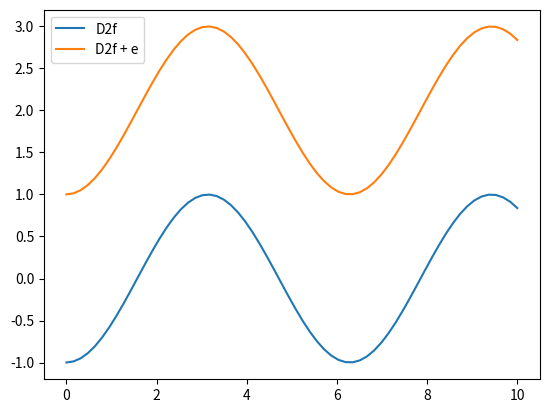

Generate this figure with matplotlib:
import numpy as np
import matplotlib.pyplot as plt
import matplotlib
import math


# PROGRAMA PARA CALCULAR PRIMEIRA E SEGUNDA DERIVADA DA 
# FUNCAO ARBITRARIA f(x)

# funcao
def f(x):
    return np.cos(x)

# primeira derivada, DFC
def Df(f,x):
    dx = x[1]-x[0]
    xp = x+dx
    xm = x-dx
    return (f(xp)-f(xm))/(2*dx)

# segunda derivada, DFC
def D2f(f,x):
    dx = x[1]-x[0]
    xp = x+dx
    xm = x-dx
    return (f(xp)-2.*f(x) + f(xm))/(dx*dx)
#erro

def Erro(f,x):
    e = np.sqrt((((D2f(f,x)-f(x))/f(x))**2))
    return e


n = 64
x = np.linspace(0.,10.,n)
a = f(x)
#plt.plot(x,a)
#plt.plot(x,Df(f,x))
plt.plot(x,D2f(f,x), label = "D2f")
plt.plot(x,D2f(f,x)+Erro(f,x),label = "D2f + e")
plt.legend()
